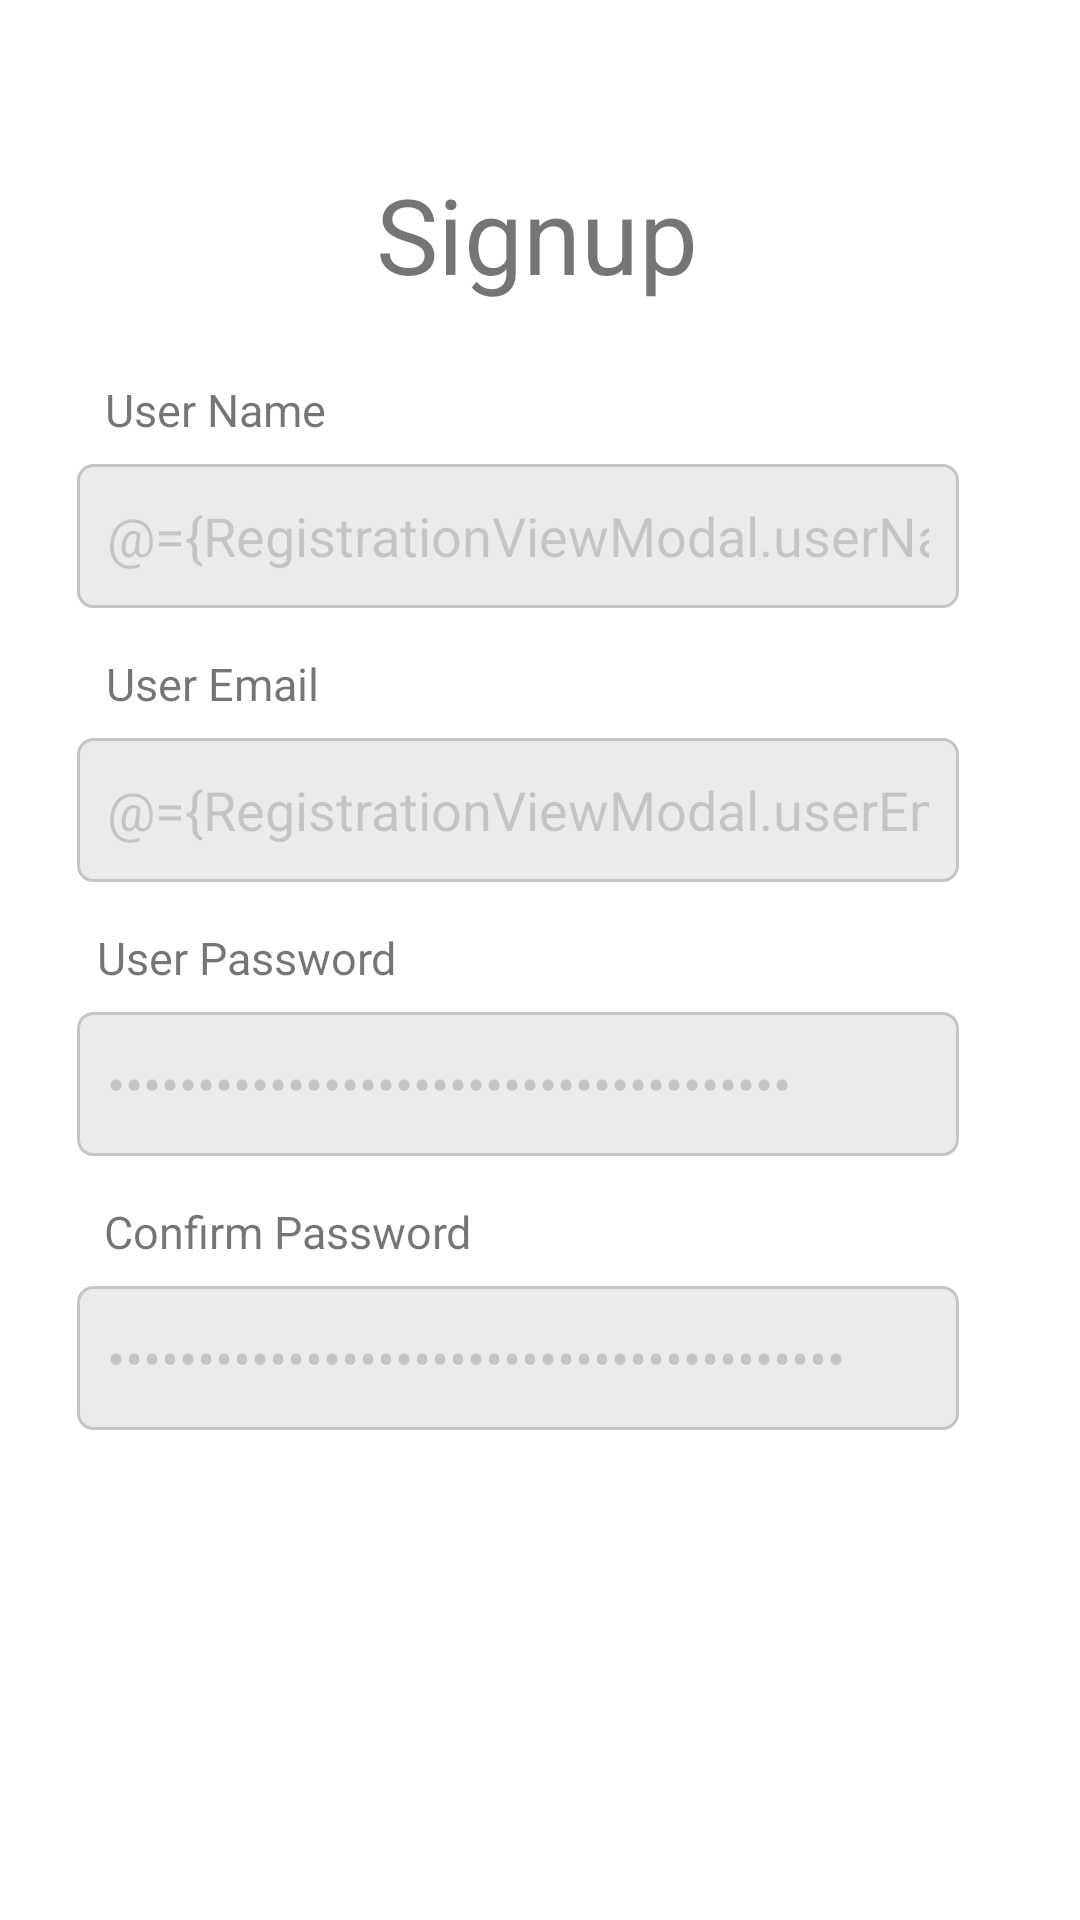

Here is an Android app screen rendered from its layout file. Give the layout XML and the strings, colors and styles it references.
<!-- AndroidManifest.xml: application theme Theme.CollabraTest -->
<!-- res/layout/activity_register.xml -->
<?xml version="1.0" encoding="utf-8"?>
<layout
    xmlns:android="http://schemas.android.com/apk/res/android"
    xmlns:app="http://schemas.android.com/apk/res-auto"
    xmlns:tools="http://schemas.android.com/tools">

    <data>
      <variable
          name="RegistrationViewModal"
          type="com.example.collabratest.viewmodals.RegistrationViewModal" />
</data>

<androidx.constraintlayout.widget.ConstraintLayout
    android:layout_width="match_parent"
    android:layout_height="match_parent"
    tools:context=".view.RegisterActivity">

    <ScrollView
        android:layout_width="match_parent"
        android:layout_height="match_parent"
        android:orientation="vertical">

    <androidx.constraintlayout.widget.ConstraintLayout
        android:layout_width="match_parent"
        android:layout_height="wrap_content">

    <TextView
        android:id="@+id/signUpTitle"
        android:layout_width="wrap_content"
        android:layout_height="wrap_content"
        android:layout_marginBottom="8dp"
        android:layout_marginEnd="16dp"
        android:layout_marginStart="8dp"
        android:layout_marginTop="2dp"
        android:text="@string/signup_title"
        android:textSize="35sp"
        app:layout_constraintBottom_toBottomOf="parent"
        app:layout_constraintEnd_toEndOf="parent"
        app:layout_constraintHorizontal_bias="0.513"
        app:layout_constraintRight_toRightOf="parent"
        app:layout_constraintStart_toStartOf="parent"
        app:layout_constraintTop_toTopOf="parent"
        app:layout_constraintVertical_bias="0.100" />



    <TextView
        android:id="@+id/name_tv"
        android:layout_width="wrap_content"
        android:layout_height="wrap_content"
        android:layout_marginBottom="8dp"
        android:layout_marginEnd="8dp"
        android:layout_marginStart="8dp"
        android:layout_marginTop="25dp"
        android:text="@string/user_name_tv"
        android:textSize="15sp"
        app:layout_constraintEnd_toEndOf="parent"
        app:layout_constraintStart_toStartOf="parent"
        app:layout_constraintTop_toBottomOf="@+id/signUpTitle"
        app:layout_constraintHorizontal_bias="0.10"
        />

    <EditText
        android:id="@+id/name"
        android:layout_width="wrap_content"
        android:layout_height="48dp"
        android:layout_marginBottom="8dp"
        android:layout_marginEnd="8dp"
        android:layout_marginStart="8dp"
        android:layout_marginTop="8dp"
        android:alpha="0.23"
        android:background="@drawable/edittext_bg"
        android:ems="14"
        android:text="@={RegistrationViewModal.userName}"
        android:textColor="@color/black"
        android:hint="@string/enter_name_tv"
        android:textColorHint="@color/black"
        android:inputType="textPersonName"
        app:layout_constraintEnd_toEndOf="parent"
        app:layout_constraintStart_toStartOf="parent"
        app:layout_constraintTop_toBottomOf="@+id/name_tv"
        app:layout_constraintHorizontal_bias="0.35"
        android:autofillHints="no" />


    <TextView
        android:id="@+id/email_tv"
        android:layout_width="wrap_content"
        android:layout_height="wrap_content"
        android:layout_marginBottom="8dp"
        android:layout_marginEnd="8dp"
        android:layout_marginStart="8dp"
        android:layout_marginTop="15dp"
        android:text="@string/user_email_tv"
        android:textSize="15sp"
        app:layout_constraintEnd_toEndOf="parent"
        app:layout_constraintStart_toStartOf="parent"
        app:layout_constraintTop_toBottomOf="@+id/name"
        app:layout_constraintHorizontal_bias="0.10"
        />

    <EditText
        android:id="@+id/email"
        android:layout_width="wrap_content"
        android:layout_height="48dp"
        android:layout_marginBottom="8dp"
        android:layout_marginEnd="8dp"
        android:layout_marginStart="8dp"
        android:layout_marginTop="8dp"
        android:alpha="0.23"
        android:background="@drawable/edittext_bg"
        android:ems="14"
        android:textColor="@color/black"
        android:hint="@string/enter_email_hint"
        android:text="@={RegistrationViewModal.userEmail}"
        android:textColorHint="@color/black"
        android:inputType="textEmailAddress"
        app:layout_constraintEnd_toEndOf="parent"
        app:layout_constraintStart_toStartOf="parent"
        app:layout_constraintTop_toBottomOf="@+id/email_tv"
        app:layout_constraintHorizontal_bias="0.35"
        android:autofillHints="no" />

    <TextView
        android:id="@+id/password_tv"
        android:layout_width="wrap_content"
        android:layout_height="wrap_content"
        android:layout_marginBottom="8dp"
        android:layout_marginEnd="8dp"
        android:layout_marginStart="8dp"
        android:layout_marginTop="15dp"
        android:text="@string/user_password_tv"
        android:textSize="15sp"
        app:layout_constraintEnd_toEndOf="parent"
        app:layout_constraintStart_toStartOf="parent"
        app:layout_constraintTop_toBottomOf="@+id/email"
        app:layout_constraintHorizontal_bias="0.10"
        />

    <EditText
        android:id="@+id/password"
        android:layout_width="wrap_content"
        android:layout_height="48dp"
        android:layout_marginBottom="8dp"
        android:layout_marginEnd="8dp"
        android:layout_marginStart="8dp"
        android:layout_marginTop="8dp"
        android:alpha="0.23"
        android:background="@drawable/edittext_bg"
        android:ems="14"
        android:textColor="@color/black"
        android:hint="@string/enter_password_hint"
        android:text="@={RegistrationViewModal.userPassword}"
        android:textColorHint="@color/black"
        android:inputType="textPassword"
        app:layout_constraintEnd_toEndOf="parent"
        app:layout_constraintStart_toStartOf="parent"
        app:layout_constraintTop_toBottomOf="@+id/password_tv"
        app:layout_constraintHorizontal_bias="0.35"
        android:autofillHints="no" />

    <TextView
        android:id="@+id/confirmPassword_tv"
        android:layout_width="wrap_content"
        android:layout_height="wrap_content"
        android:layout_marginBottom="8dp"
        android:layout_marginEnd="8dp"
        android:layout_marginStart="8dp"
        android:layout_marginTop="15dp"
        android:text="@string/confirm_password_tv"
        android:textSize="15sp"
        app:layout_constraintEnd_toEndOf="parent"
        app:layout_constraintStart_toStartOf="parent"
        app:layout_constraintTop_toBottomOf="@+id/password"
        app:layout_constraintHorizontal_bias="0.12"
        />

    <EditText
        android:id="@+id/confirm_password"
        android:layout_width="wrap_content"
        android:layout_height="48dp"
        android:layout_marginBottom="8dp"
        android:layout_marginEnd="8dp"
        android:layout_marginStart="8dp"
        android:layout_marginTop="8dp"
        android:alpha="0.23"
        android:background="@drawable/edittext_bg"
        android:ems="14"
        android:textColor="@color/black"
        android:hint="@string/enter_password_hint"
        android:text="@={RegistrationViewModal.confirmPassword}"
        android:textColorHint="@color/black"
        android:inputType="textPassword"
        app:layout_constraintEnd_toEndOf="parent"
        app:layout_constraintStart_toStartOf="parent"
        app:layout_constraintTop_toBottomOf="@+id/confirmPassword_tv"
        app:layout_constraintHorizontal_bias="0.35"
        android:autofillHints="no" />

        <Button
            android:id="@+id/btnSignup"
            android:layout_width="250dp"
            android:layout_height="wrap_content"
            android:layout_marginBottom="8dp"
            android:layout_marginEnd="8dp"
            android:layout_marginTop="50dp"
            android:background="@drawable/button_bg"
            android:text="@string/signup"
            android:onClick="@{()->RegistrationViewModal.clickOnSignUpButton()}"
            android:textSize="15sp"
            android:textColor="@android:color/white"
            app:layout_constraintBottom_toBottomOf="parent"
            app:layout_constraintEnd_toEndOf="parent"
            app:layout_constraintStart_toStartOf="parent"
            app:layout_constraintTop_toBottomOf="@+id/confirm_password"
            app:layout_constraintVertical_bias="0.20" />



    </androidx.constraintlayout.widget.ConstraintLayout>
    </ScrollView>

</androidx.constraintlayout.widget.ConstraintLayout>
</layout>
<!-- resources referenced by this layout -->
<resources>
  <!-- drawable edittext_bg (drawable) -->
  <?xml version="1.0" encoding="utf-8"?>
  <shape
      xmlns:android="http://schemas.android.com/apk/res/android"
      android:shape="rectangle">
  
      <solid
          android:color="@android:color/darker_gray">
      </solid>
  
      <stroke android:color="@color/black"
          android:width="1dp"></stroke>
  
      <corners
          android:bottomLeftRadius="5dp"
          android:topLeftRadius="5dp"
          android:bottomRightRadius="5dp"
          android:topRightRadius="5dp">
      </corners>
  
      <padding
          android:top="10dp"
          android:bottom="10dp"
          android:left="10dp"
          android:right="10dp">
      </padding>
  
  </shape>
  <string name="confirm_password_tv">Confirm Password</string>
  <string name="enter_email_hint">Enter Email</string>
  <string name="enter_name_tv">Enter Name</string>
  <string name="enter_password_hint">Enter Password</string>
  <string name="signup">Signup</string>
  <string name="signup_title">Signup</string>
  <string name="user_email_tv">User Email</string>
  <string name="user_name_tv">User Name</string>
  <string name="user_password_tv">User Password</string>
  <style name="Theme.CollabraTest" parent="Theme.MaterialComponents.DayNight.NoActionBar">
          
          <item name="colorPrimary">@color/purple_500</item>
          <item name="colorPrimaryVariant">@color/purple_700</item>
          <item name="colorOnPrimary">@color/white</item>
          
          <item name="colorSecondary">@color/teal_200</item>
          <item name="colorSecondaryVariant">@color/teal_700</item>
          <item name="colorOnSecondary">@color/black</item>
          
          <item name="android:statusBarColor">?attr/colorPrimaryVariant</item>
          
      </style>
  <!-- not gathered from this repository: default colours our renderer supplied (Android Studio template values) -->
  <color name="purple_500">#FF6200EE</color>
  <color name="purple_700">#FF3700B3</color>
  <color name="teal_200">#FF03DAC5</color>
  <color name="teal_700">#FF018786</color>
  <color name="black">#FF000000</color>
  <color name="white">#FFFFFFFF</color>
</resources>
